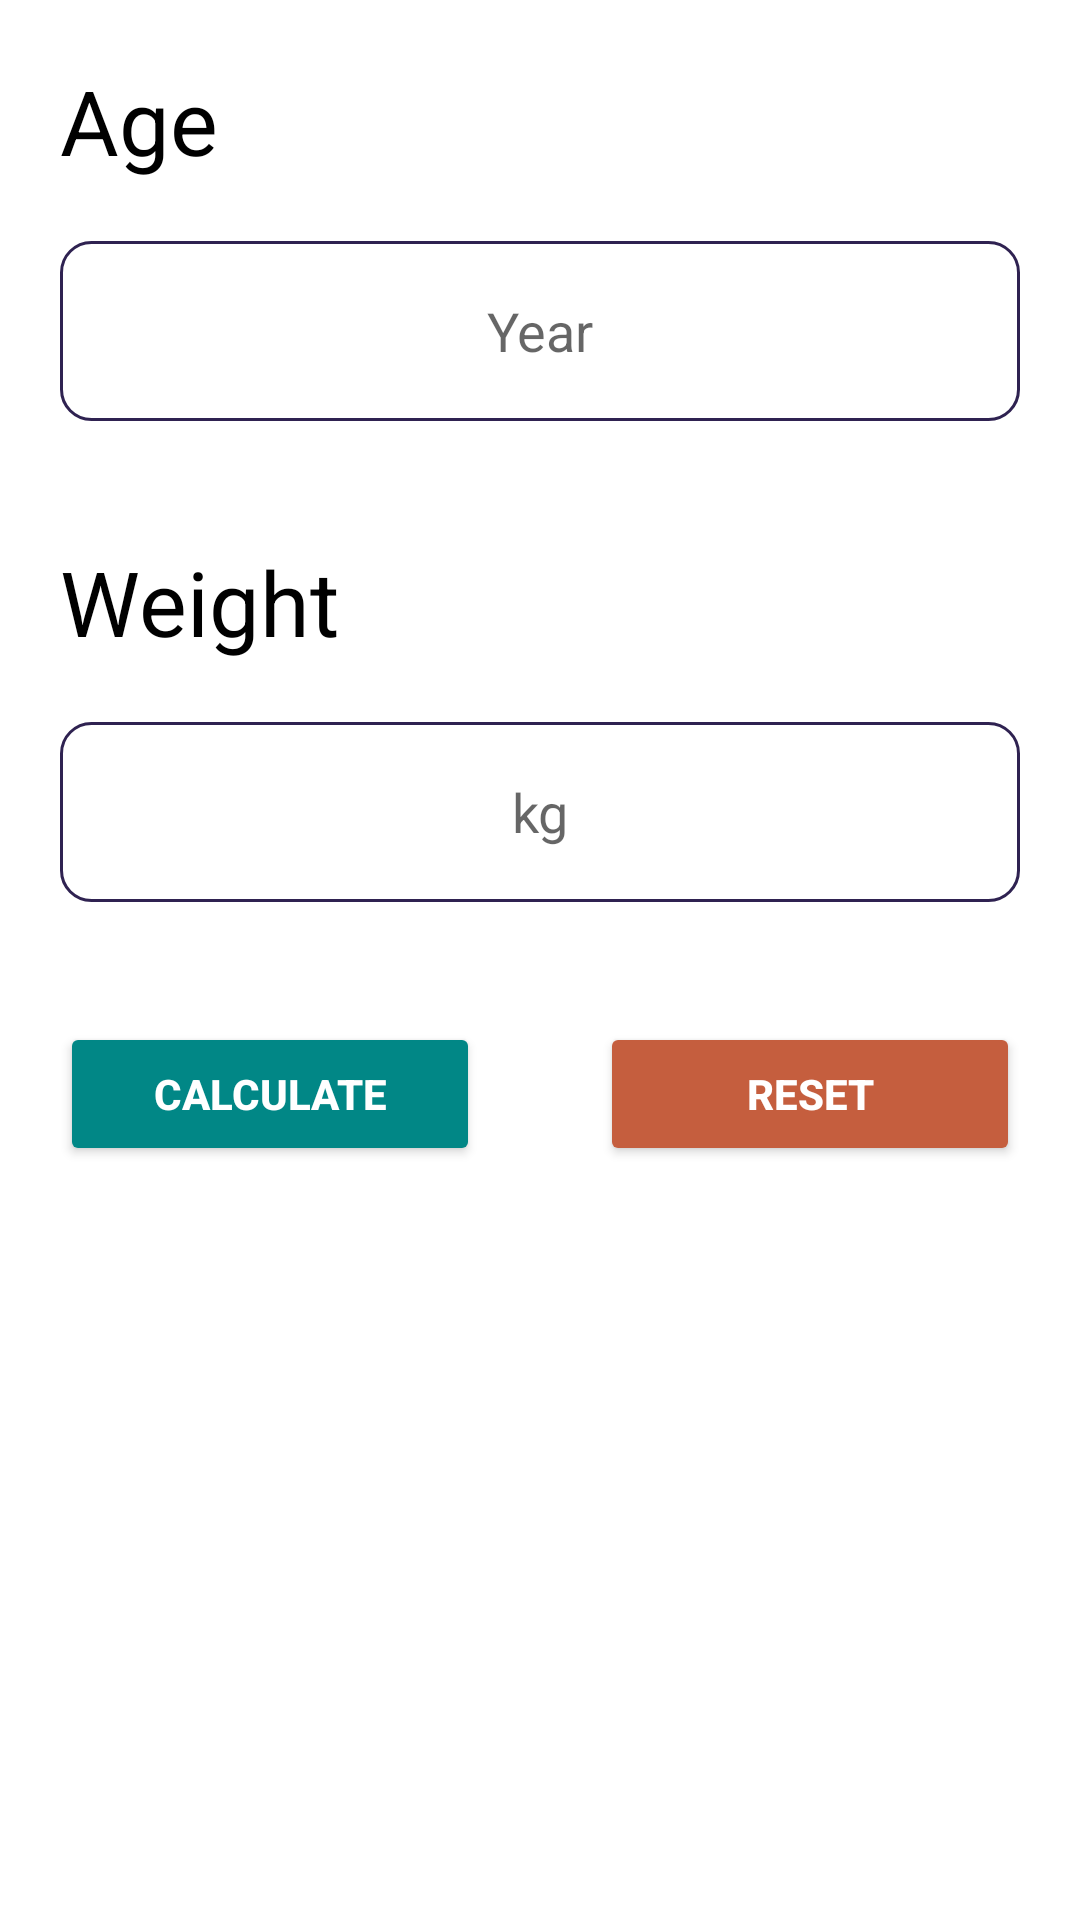

This screen was rendered from an Android layout file. Write that file and the resources it references.
<!-- AndroidManifest.xml: application theme Theme.HealthCalculator -->
<!-- res/layout/activity_water_intake.xml -->
<?xml version="1.0" encoding="utf-8"?>
<LinearLayout xmlns:android="http://schemas.android.com/apk/res/android"
    xmlns:app="http://schemas.android.com/apk/res-auto"
    xmlns:tools="http://schemas.android.com/tools"
    android:layout_width="match_parent"
    android:layout_height="match_parent"
    android:orientation="vertical"
    tools:context=".Water_intake">






    <TextView
        android:layout_width="match_parent"
        android:layout_height="wrap_content"
        android:text="Age"
        android:textSize="30dp"
        android:textColor="#000"
        android:layout_marginLeft="20dp"
        android:layout_marginTop="20dp"/>

    <EditText
        android:id="@+id/ed_wateage"
        android:layout_width="match_parent"
        android:layout_height="60dp"
        android:layout_margin="20dp"
        android:hint="Year"
        android:inputType="number"
        android:background="@drawable/edittext"
        android:gravity="center"
         />

    <TextView
        android:layout_width="match_parent"
        android:layout_height="wrap_content"
        android:text="Weight"
        android:textSize="30dp"
        android:textColor="#000"
        android:layout_marginLeft="20dp"
        android:layout_marginTop="20dp"/>


    <EditText
        android:id="@+id/ed_waterkg"
        android:layout_width="match_parent"
        android:layout_height="60dp"
        android:layout_margin="20dp"
        android:hint="kg"
        android:inputType="number"
        android:gravity="center"
        android:background="@drawable/edittext"
        tools:ignore="TouchTargetSizeCheck" />


    <LinearLayout
        android:layout_width="match_parent"
        android:layout_height="wrap_content"
        android:weightSum="2"
        android:orientation="horizontal">

        <Button
            android:id="@+id/btn_wcal"
            android:layout_width="match_parent"
            android:layout_height="wrap_content"
            android:layout_margin="20dp"
            android:text="Calculate"
            android:textColor="#fff"
            android:layout_weight="1"

            android:textStyle="bold"
            android:backgroundTint="@color/teal_700"
            />

        <Button
            android:id="@+id/btn_wreset"
            android:layout_width="match_parent"
            android:layout_height="wrap_content"
            android:layout_margin="20dp"
            android:text="Reset"
            android:textAllCaps="true"
            android:textColor="#fff"
            android:layout_weight="1"

            android:textStyle="bold"
            android:backgroundTint="#C55E3E"
            />
    </LinearLayout>



</LinearLayout>
<!-- resources referenced by this layout -->
<resources>
  <color name="teal_700">#FF018786</color>
  <!-- drawable edittext (drawable) -->
  <?xml version="1.0" encoding="utf-8"?>
  <selector xmlns:android="http://schemas.android.com/apk/res/android">
  
  
  <item >
  
  
      <shape android:shape="rectangle">
  
  
  
  
          <solid android:color="#00ffffff"/>
  
  
          <corners android:radius="10dp"/>
  
  
          <stroke android:color="#2F2251"
              android:width="1dp"/>
      </shape>
  
  </item>
  
  
  
  
  
  
  
  
  
  
  
  
  
  
  </selector>
  <style name="Theme.HealthCalculator" parent="Theme.MaterialComponents.Light.DarkActionBar">
          
          <item name="colorPrimary">#2F2251</item>
          <item name="colorPrimaryVariant">#2F2251</item>
          <item name="colorOnPrimary">@color/white</item>
          
          <item name="colorSecondary">@color/teal_200</item>
          <item name="colorSecondaryVariant">@color/teal_700</item>
          <item name="colorOnSecondary">@color/black</item>
          
          <item name="android:statusBarColor">#2F2251</item>
          
      </style>
  <color name="white">#FFFFFFFF</color>
  <color name="teal_200">#FF03DAC5</color>
  <color name="black">#FF000000</color>
</resources>
